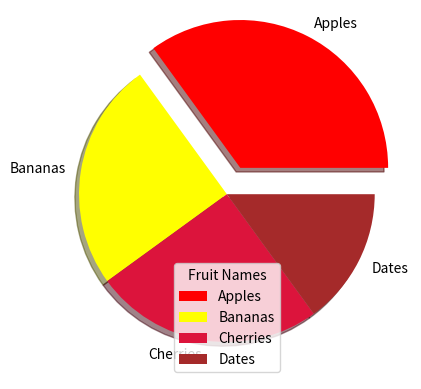

The matplotlib source for this figure:
'''
Colors
You can set the color of each wedge with the colors parameter.

The colors parameter, if specified, must be an array with one value for each wedge:
'''
import matplotlib.pyplot as plt
import numpy as np

y = np.array([35, 25, 25, 15])
mylabels = ['Apples', 'Bananas', 'Cherries', 'Dates']
mycolors = ['Red', 'Yellow', 'crimson', 'brown']
myexplode = [0.2, 0, 0, 0]

plt.pie(y, labels=mylabels, colors=mycolors, explode=myexplode, shadow=True)
plt.legend(title='Fruit Names')
plt.show()
